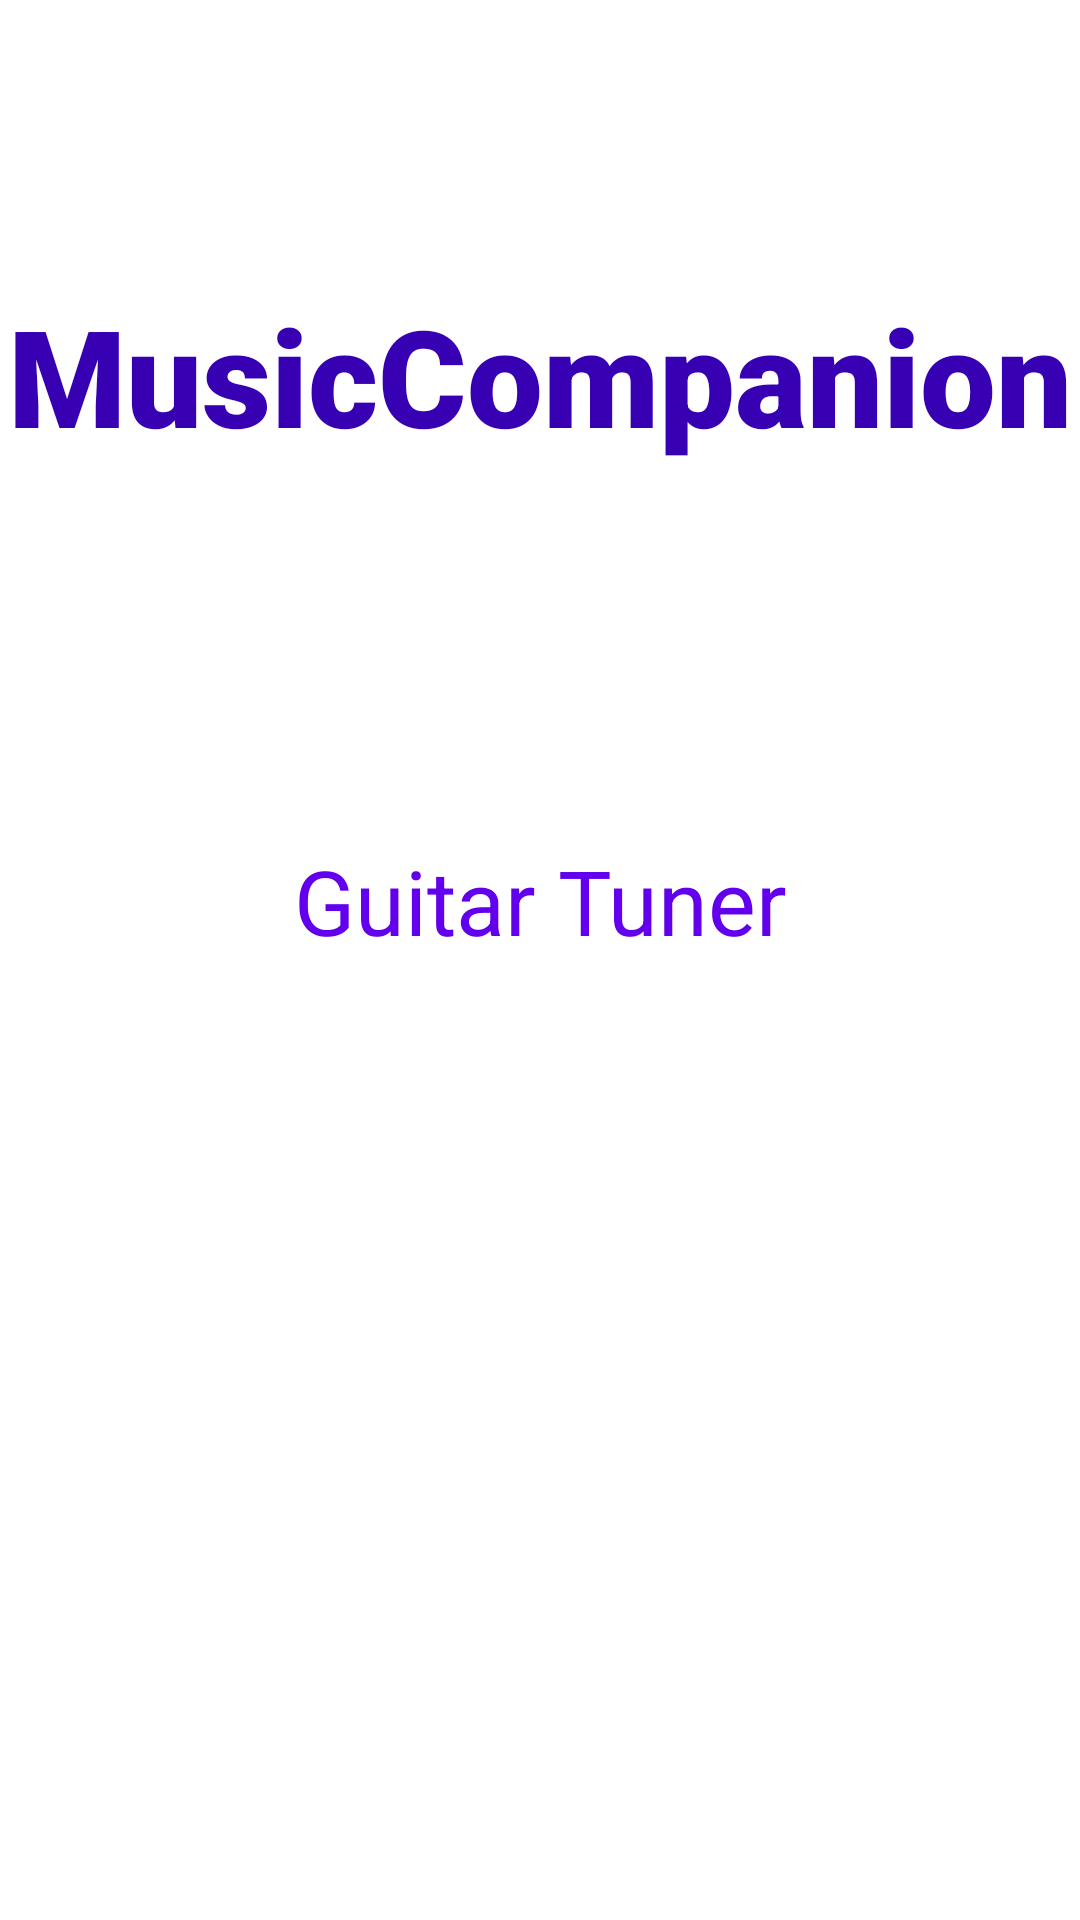

Produce the Android XML layout that renders to this screen, including the resource entries it uses.
<!-- AndroidManifest.xml: application theme Theme.MaterialComponents.DayNight.NoActionBar -->
<!-- res/layout/activity_main.xml -->
<?xml version="1.0" encoding="utf-8"?>
<androidx.constraintlayout.widget.ConstraintLayout xmlns:android="http://schemas.android.com/apk/res/android"
    xmlns:app="http://schemas.android.com/apk/res-auto"
    xmlns:tools="http://schemas.android.com/tools"
    android:layout_width="match_parent"
    android:layout_height="match_parent"
    tools:context="com.sgncreations.musiccompanion.MainActivity">

    <TextView
        android:id="@+id/tv_title"
        android:layout_width="wrap_content"
        android:layout_height="250dp"
        android:text="MusicCompanion"
        android:textSize="45sp"
        android:fontFamily="sans-serif-black"
        android:textColor="@color/purple_700"
        app:layout_constraintLeft_toLeftOf="parent"
        app:layout_constraintRight_toRightOf="parent"
        app:layout_constraintTop_toTopOf="parent"
        android:gravity="center"
        />
    <TextView
        android:id="@+id/tv_enter_button"
        android:layout_width="wrap_content"
        android:layout_height="wrap_content"
        app:layout_constraintTop_toBottomOf="@id/tv_title"
        app:layout_constraintLeft_toLeftOf="parent"
        app:layout_constraintRight_toRightOf="parent"
        android:textColor="@color/purple_500"
        android:textAlignment="center"
        android:text="Guitar Tuner"
        android:textSize="30dp"
        android:fontFamily="sans-serif"
        android:layout_marginTop="30dp"
        android:gravity="center"

        />


</androidx.constraintlayout.widget.ConstraintLayout>
<!-- resources referenced by this layout -->
<resources>

  <!-- not gathered from this repository: default colours our renderer supplied (Android Studio template values) -->
  <color name="purple_500">#FF6200EE</color>
  <color name="purple_700">#FF3700B3</color>
</resources>
